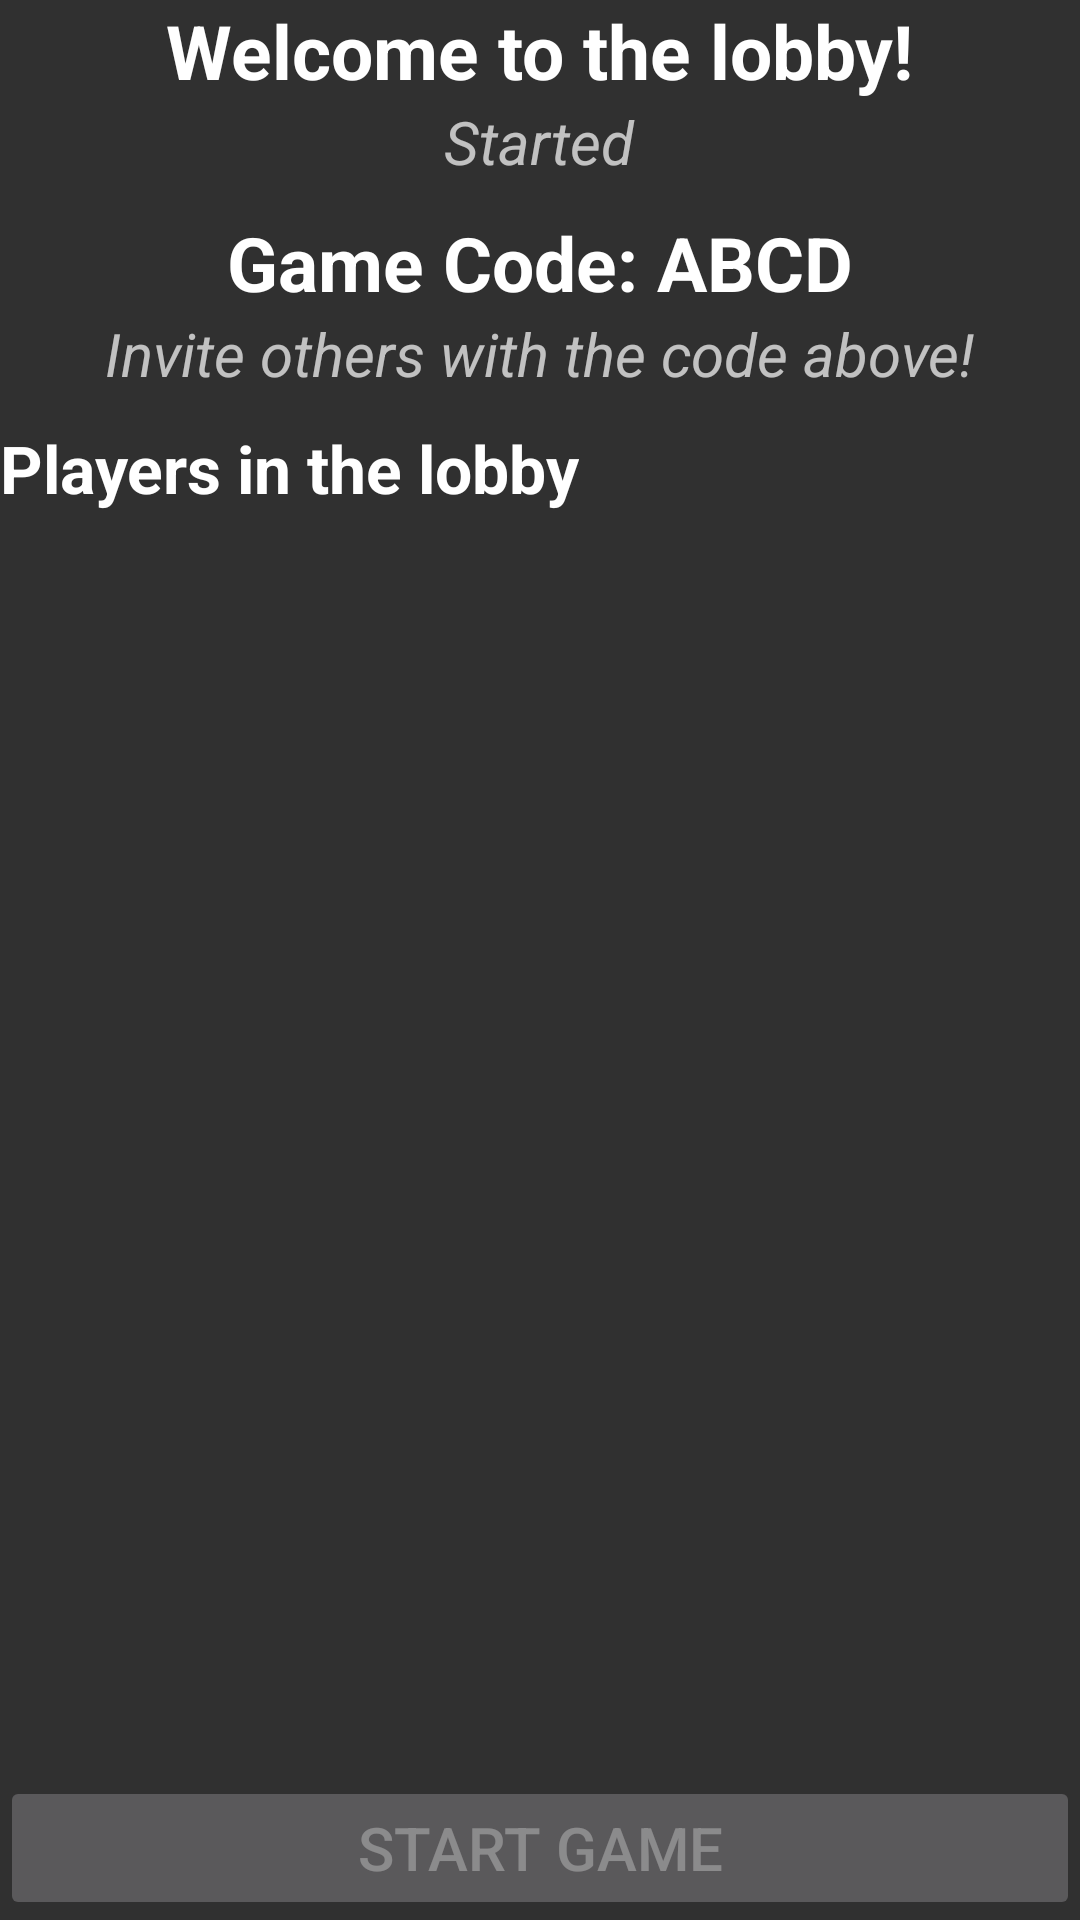

Here is an Android app screen rendered from its layout file. Give the layout XML and the strings, colors and styles it references.
<!-- AndroidManifest.xml: application theme AppTheme -->
<!-- res/layout/view_lobby.xml -->
<?xml version="1.0" encoding="utf-8"?>
<RelativeLayout
    android:id="@+id/viewLobby"
    android:layout_width="match_parent"
    android:layout_height="match_parent"
    android:focusableInTouchMode="true"
    android:focusable="true"
    xmlns:android="http://schemas.android.com/apk/res/android">

    <TextView
        android:layout_width="wrap_content"
        android:layout_height="wrap_content"
        android:layout_centerHorizontal="true"
        android:id="@+id/textLobbyTitle"
        android:text="@string/text_lobby_title"
        android:textSize="@dimen/text_size_verylarge"
        android:textStyle="bold"
        android:textAppearance="?android:attr/textAppearanceLarge"
        />

    <TextView
        android:layout_width="wrap_content"
        android:layout_height="wrap_content"
        android:layout_centerHorizontal="true"
        android:id="@+id/startedTextView"
        android:text="@string/text_started"
        android:textSize="@dimen/text_size_large"
        android:textStyle="italic"
        android:textAppearance="?android:attr/textAppearanceMedium"
        android:layout_below="@+id/textLobbyTitle"
        />

    <TextView
        android:layout_width="wrap_content"
        android:layout_height="wrap_content"
        android:layout_centerHorizontal="true"
        android:layout_below="@+id/startedTextView"
        android:layout_marginTop="10dp"
        android:id="@+id/gameCodeTextView"
        android:text="@string/text_game_code"
        android:textSize="@dimen/text_size_verylarge"
        android:textStyle="bold"
        android:textAppearance="?android:attr/textAppearanceLarge"
        />

    <TextView
        android:layout_width="wrap_content"
        android:layout_height="wrap_content"
        android:layout_centerHorizontal="true"
        android:layout_below="@+id/gameCodeTextView"
        android:id="@+id/gameCodeTextHint"
        android:text="Invite others with the code above!"
        android:textSize="@dimen/text_size_large"
        android:textStyle="italic"
        android:textAppearance="?android:attr/textAppearanceMedium"
        />

    <TextView
        android:layout_width="wrap_content"
        android:layout_height="wrap_content"
        android:layout_marginTop="10dp"
        android:id="@+id/playersInLobbyTextView"
        android:textAppearance="?android:attr/textAppearanceLarge"
        android:text="@string/text_players_in_lobby"
        android:textStyle="bold"
        android:layout_below="@+id/gameCodeTextHint"
        />

    <ListView
        android:layout_width="match_parent"
        android:layout_height="wrap_content"
        android:layout_centerHorizontal="true"
        android:id="@+id/playerListView"
        android:layout_above="@+id/startGameButton"
        android:layout_below="@+id/playersInLobbyTextView"
        />

    <Button
        android:id="@+id/startGameButton"
        android:layout_width="match_parent"
        android:layout_height="wrap_content"
        android:enabled="false"
        android:text="@string/btn_start_game"
        android:textSize="@dimen/btn_size_large"
        android:layout_alignParentBottom="true"
        android:layout_centerHorizontal="true"
        />

</RelativeLayout>
<!-- resources referenced by this layout -->
<resources>
  <dimen name="btn_size_large">20sp</dimen>
  <dimen name="text_size_large">20sp</dimen>
  <dimen name="text_size_verylarge">25sp</dimen>
  <string name="btn_start_game">Start Game</string>
  <string name="text_game_code">Game Code: "ABCD"</string>
  <string name="text_lobby_title">Welcome to the lobby!</string>
  <string name="text_players_in_lobby">Players in the lobby</string>
  <string name="text_started">Started</string>
  <style name="AppTheme" parent="Theme.AppCompat.NoActionBar">
          <item name="android:windowFullscreen">true</item>
      </style>
</resources>
